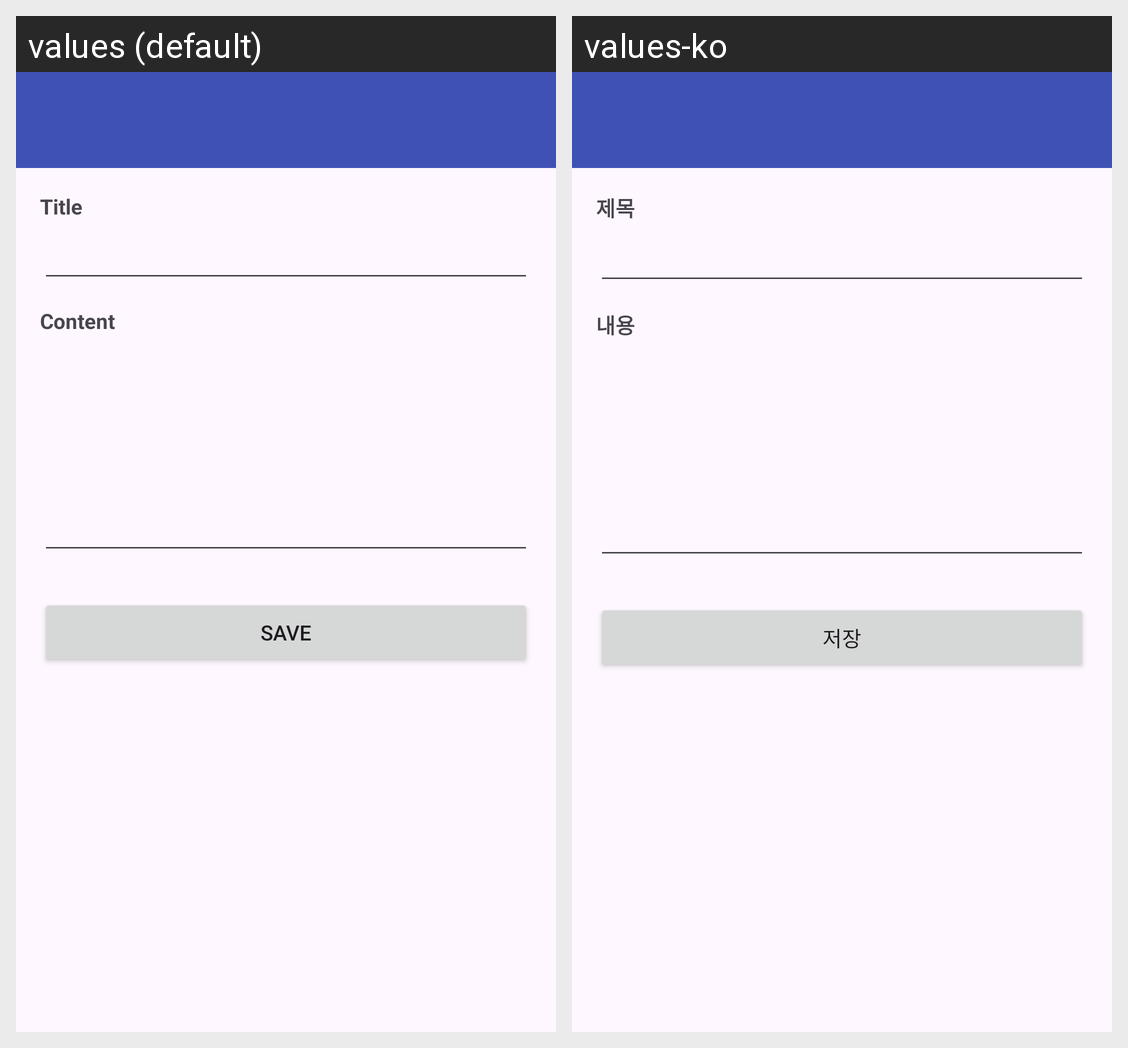

The Android screen above is rendered under two locales of the same app. Produce the string resources it draws, with the default and per-locale values.
Android screen res/layout/activity_memo_edit.xml rendered under 2 locales, left to right: values (default), values-ko. Device: Nexus 5 (rendered at 1080×1920; each locale shown at half size, 540×960, under a caption strip naming it); theme Theme.HansungTimetable.
Strings drawn on this screen, with the default value and each locale's value (text and hints the layout hard-codes, and strings that could not be matched under every locale, appear in the picture but are not listed):

hint_title
  values: Title
  values-ko: 제목

hint_content
  values: Content
  values-ko: 내용

action_save
  values: Save
  values-ko: 저장
